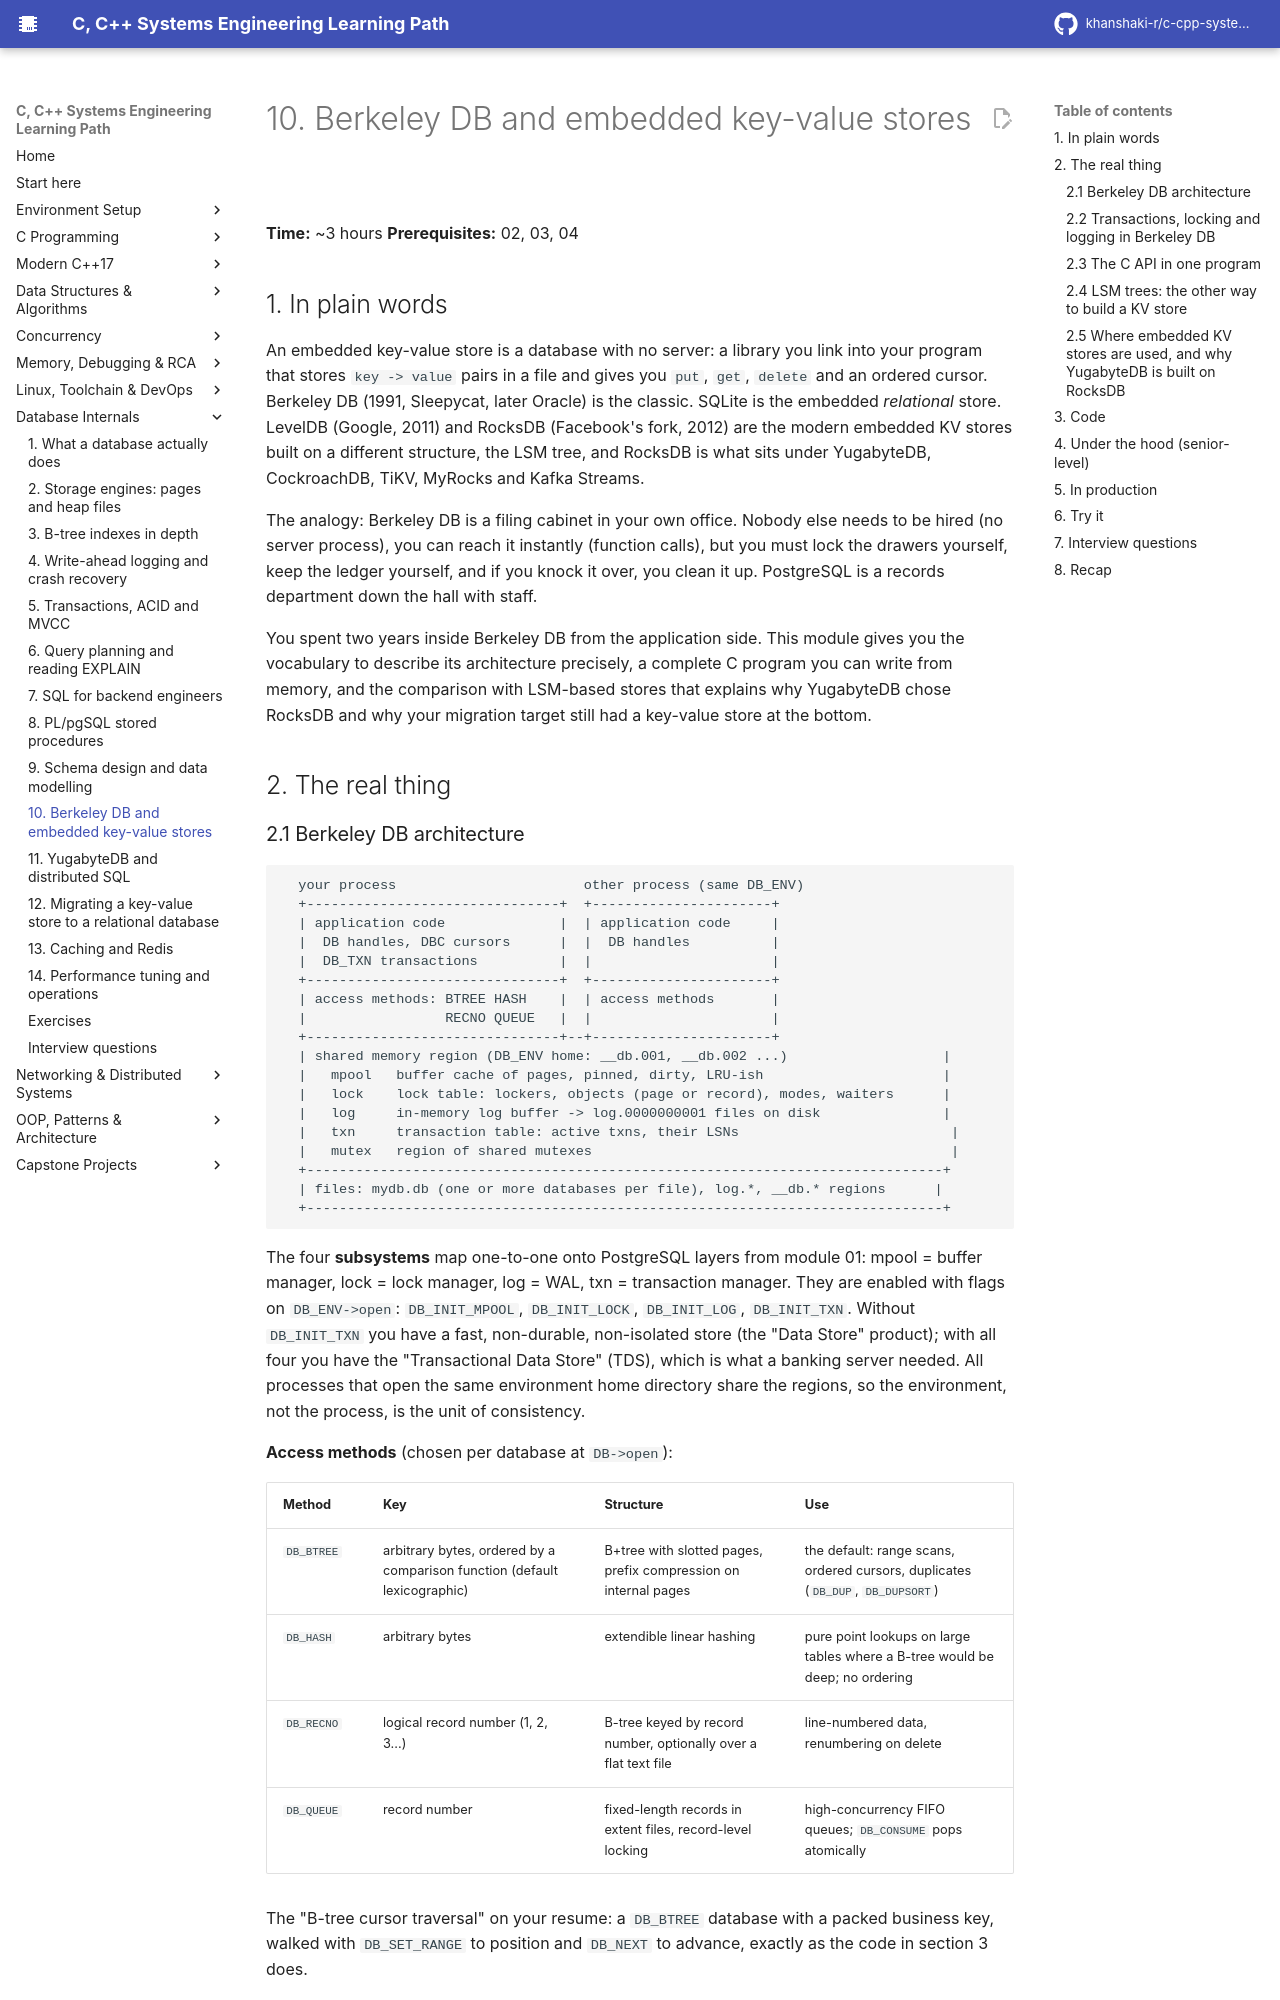

repository: khanshaki-r/c-cpp-systems-learning-path · page: 07_Databases_Internals/10_berkeley_db_and_embedded_kv_stores/index.html · generator: mkdocs

# 10. Berkeley DB and embedded key-value stores

**Time:** ~3 hours   **Prerequisites:** 02, 03, 04

## 1. In plain words

An embedded key-value store is a database with no server: a library you link into your program
that stores `key -> value` pairs in a file and gives you `put`, `get`, `delete` and an ordered
cursor. Berkeley DB (1991, Sleepycat, later Oracle) is the classic. SQLite is the embedded
*relational* store. LevelDB (Google, 2011) and RocksDB (Facebook's fork, 2012) are the modern
embedded KV stores built on a different structure, the LSM tree, and RocksDB is what sits under
YugabyteDB, CockroachDB, TiKV, MyRocks and Kafka Streams.

The analogy: Berkeley DB is a filing cabinet in your own office. Nobody else needs to be hired
(no server process), you can reach it instantly (function calls), but you must lock the drawers
yourself, keep the ledger yourself, and if you knock it over, you clean it up. PostgreSQL is a
records department down the hall with staff.

You spent two years inside Berkeley DB from the application side. This module gives you the
vocabulary to describe its architecture precisely, a complete C program you can write from
memory, and the comparison with LSM-based stores that explains why YugabyteDB chose RocksDB and
why your migration target still had a key-value store at the bottom.

## 2. The real thing
